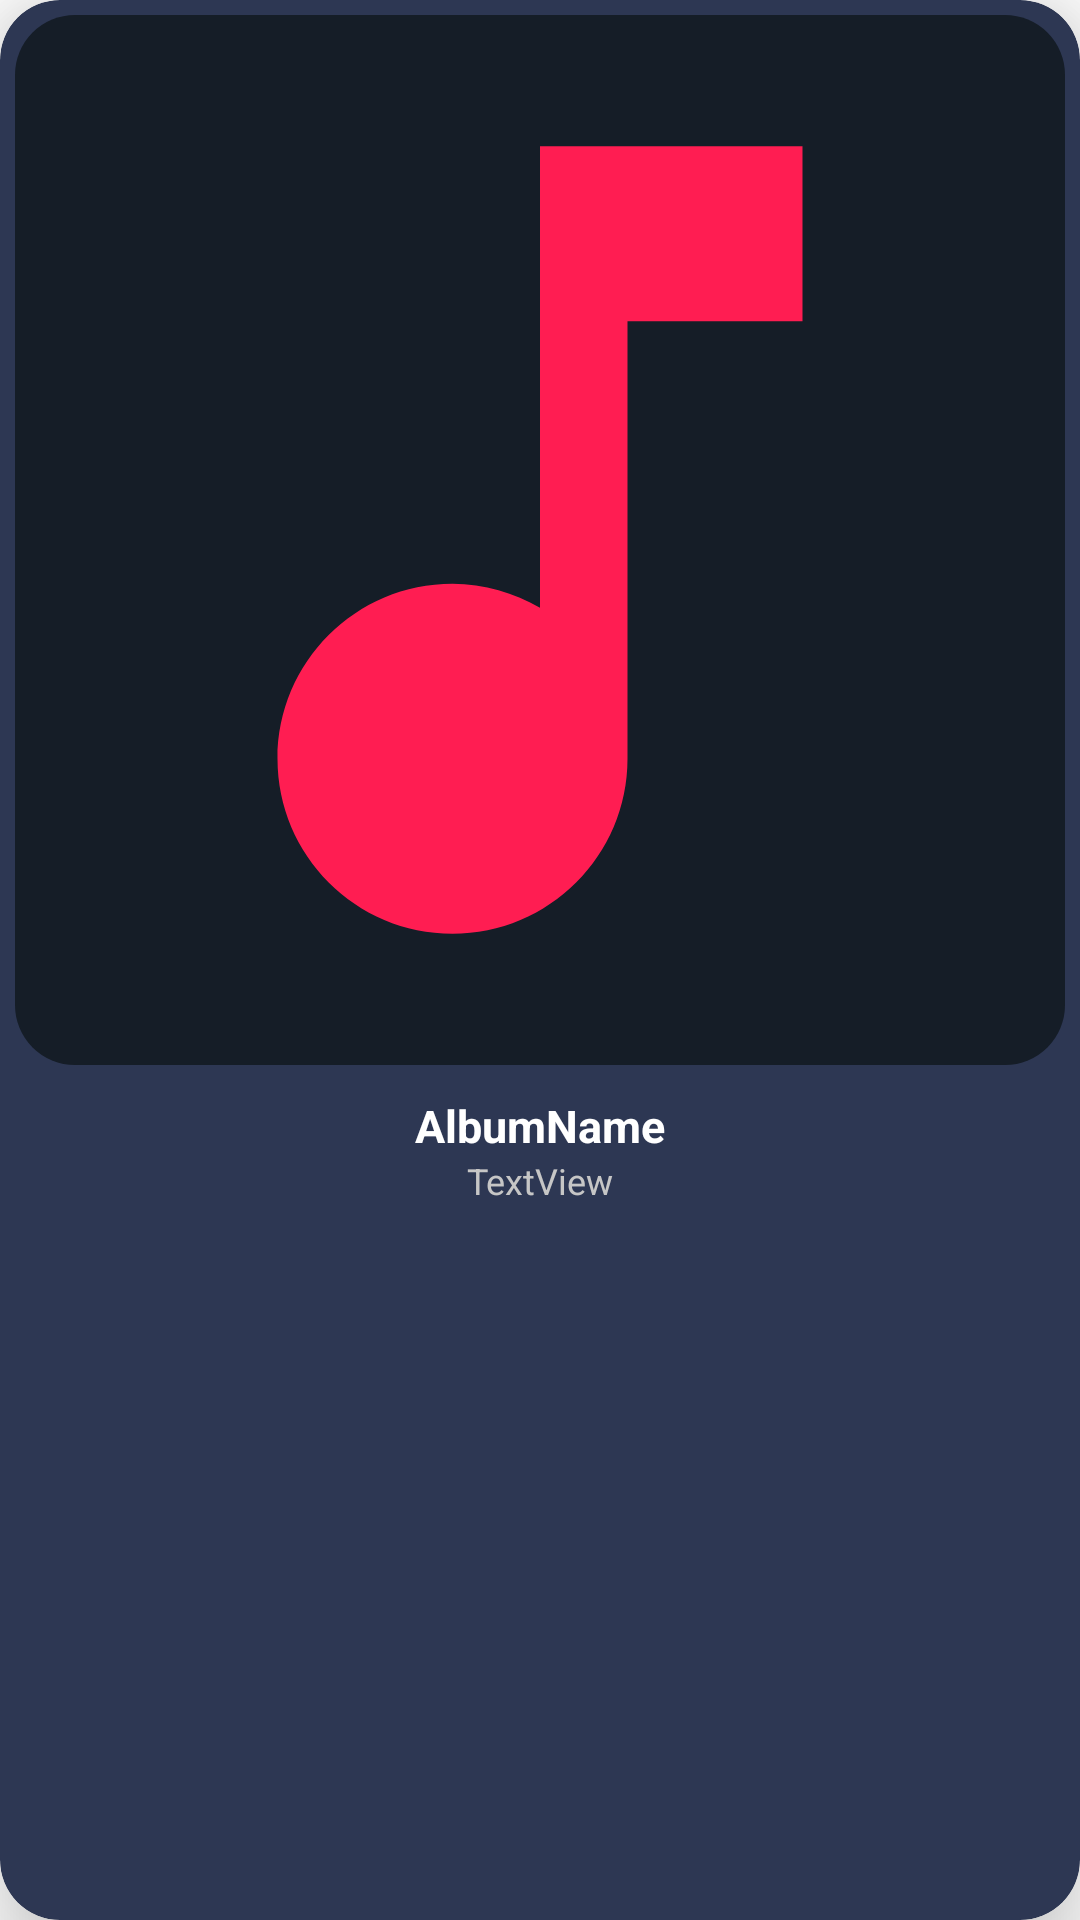

Reconstruct the res/layout file that produces this screen, plus the resources it refers to.
<!-- AndroidManifest.xml: application theme Theme.FIREFLY -->
<!-- res/layout/album_layout.xml -->
<?xml version="1.0" encoding="utf-8"?>
<androidx.cardview.widget.CardView xmlns:android="http://schemas.android.com/apk/res/android"
    xmlns:app="http://schemas.android.com/apk/res-auto"
    xmlns:tools="http://schemas.android.com/tools"
    android:layout_width="match_parent"
    android:layout_height="wrap_content"
    app:cardElevation="20dp"
    app:cardCornerRadius="20dp"
    android:layout_margin="11dp"
    app:cardBackgroundColor="@color/background_3"
    app:contentPadding="5dp"
    android:foreground="?android:attr/selectableItemBackground"
    android:clickable="true" >


    <androidx.constraintlayout.widget.ConstraintLayout
        android:layout_width="match_parent"
        android:layout_height="match_parent">

        <ImageView
            android:id="@+id/albumLayoutImage"
            android:layout_width="match_parent"
            android:layout_height="0dp"
            android:src="@drawable/music_icon"
            android:background="@drawable/album_back_ground_defult"
            app:layout_constraintDimensionRatio="1:1"
            app:layout_constraintEnd_toEndOf="parent"
            app:layout_constraintStart_toStartOf="parent"
            app:layout_constraintTop_toTopOf="parent"
            tools:srcCompat="@tools:sample/avatars" />

        <TextView
            android:id="@+id/AlbumLayoutAlbumName"
            android:layout_width="match_parent"
            android:layout_height="wrap_content"
            android:layout_marginTop="10dp"
            android:textStyle="bold"
            android:maxLines="1"
            android:ellipsize="end"
            android:textSize="15dp"
            android:gravity="center"
            android:text="AlbumName"
            android:textColor="@color/primary_text_color"
            app:layout_constraintEnd_toEndOf="parent"
            app:layout_constraintStart_toStartOf="parent"
            app:layout_constraintTop_toBottomOf="@+id/albumLayoutImage" />

        <TextView
            android:id="@+id/albumLayoutAlbumDetails"
            android:layout_width="match_parent"
            android:layout_height="wrap_content"
            android:maxLines="1"
            android:ellipsize="end"
            android:textColor="@color/secondary_text_color"
            android:textSize="12dp"
            android:gravity="center"
            android:text="TextView"
            app:layout_constraintEnd_toEndOf="parent"
            app:layout_constraintStart_toStartOf="parent"
            app:layout_constraintTop_toBottomOf="@+id/AlbumLayoutAlbumName" />
    </androidx.constraintlayout.widget.ConstraintLayout>
</androidx.cardview.widget.CardView>
<!-- resources referenced by this layout -->
<resources>
  <color name="background_3">#2D3753</color>
  <color name="primary_text_color">#FFFFFF</color>
  <color name="secondary_text_color">#C6C6C6</color>
  <!-- drawable album_back_ground_defult (drawable) -->
  <?xml version="1.0" encoding="utf-8"?>
  <shape xmlns:android="http://schemas.android.com/apk/res/android">
      <corners android:radius="20dp"/>
      <solid android:color="@color/background_dark"/>
  </shape>
  <!-- drawable music_icon (drawable) -->
  <vector xmlns:android="http://schemas.android.com/apk/res/android"
      android:width="24dp"
      android:height="24dp"
      android:viewportWidth="24"
      android:viewportHeight="24">
    <path
        android:fillColor="@color/foreground_1"
        android:pathData="M12,3v10.55c-0.59,-0.34 -1.27,-0.55 -2,-0.55 -2.21,0 -4,1.79 -4,4s1.79,4 4,4 4,-1.79 4,-4V7h4V3h-6z"/>
  </vector>
  <style name="Theme.FIREFLY" parent="Theme.MaterialComponents.DayNight.NoActionBar">
          
          <item name="android:windowNoTitle">true</item>
          <item name="colorPrimary">@color/background_1</item>
          <item name="colorPrimaryVariant">@color/background_1</item>
          <item name="colorOnPrimary">@color/white</item>
          
          <item name="colorSecondary">@color/foreground_2</item>
          <item name="colorSecondaryVariant">@color/foreground_1</item>
          <item name="colorOnSecondary">@color/black</item>
          
          <item name="android:statusBarColor" tools:targetApi="l">?attr/colorPrimaryVariant</item>
          
          <item name="popupMenuStyle">@style/BasePopupMenu</item>
      </style>
  <color name="background_dark">#151D27</color>
  <color name="foreground_1">#FF1D52</color>
  <color name="background_1">#1F2432</color>
  <color name="white">#FFFFFFFF</color>
  <color name="foreground_2">#FF6B8E</color>
  <color name="black">#FF000000</color>
  <style name="BasePopupMenu" parent="Widget.AppCompat.PopupMenu">
      <item name="android:layout_width">match_parent</item>
      <item name="android:layout_gravity">center</item>
      <item name="android:layout_height">wrap_content</item>
      <item name="android:textColor">@color/foreground_1</item>
      <item name="android:textSize">15dp</item>
      <item name="android:itemBackground">@color/background_dark</item>
  </style>
</resources>
